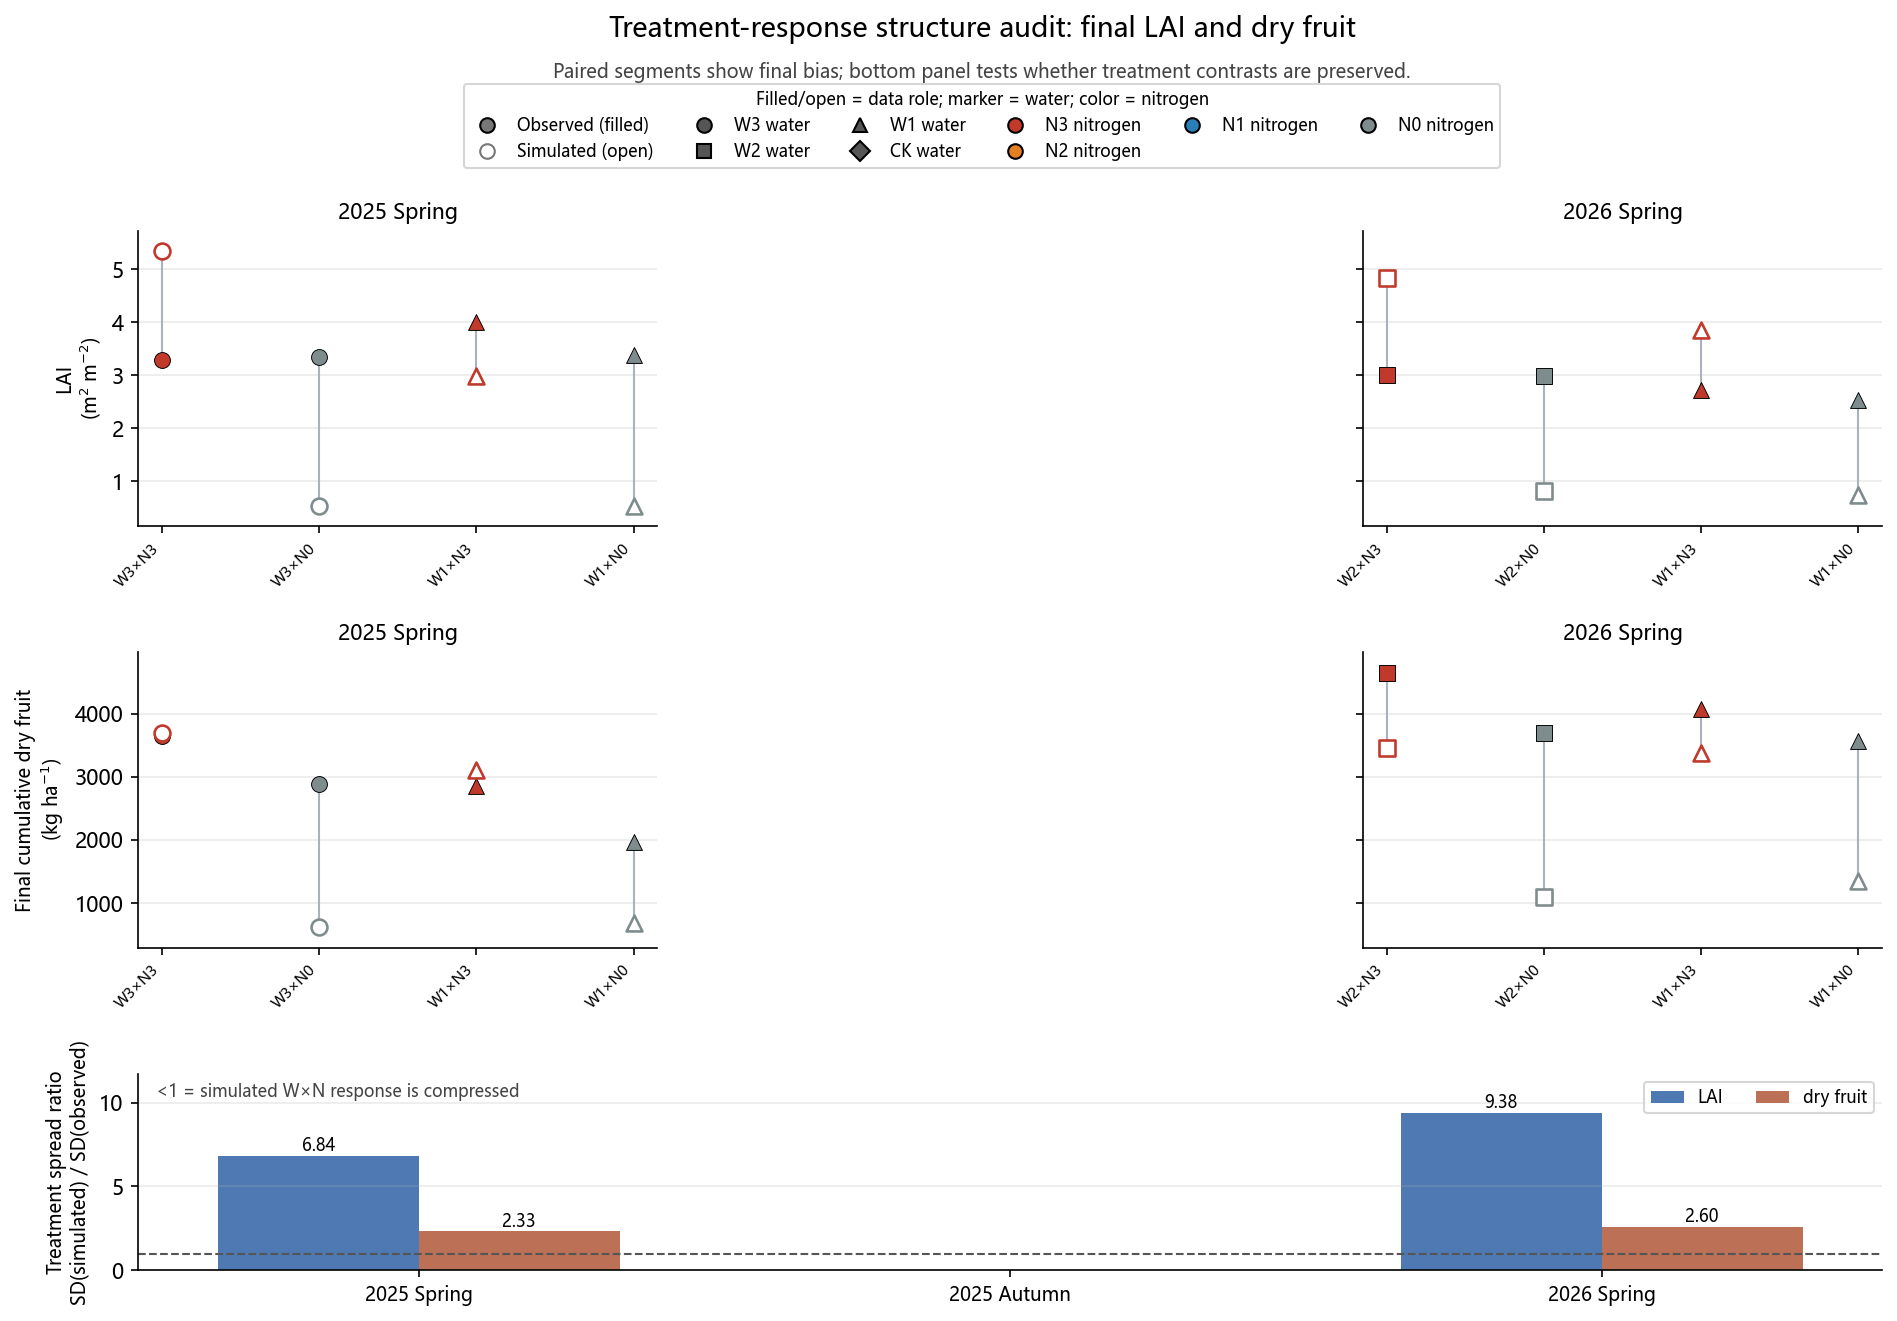

The table this chart was drawn from, first rows:
season, response, n_treatments, observed_sd, simulated_sd, spread_ratio_sim_over_obs, observed_range, simulated_range, mean_bias_sim_minus_obs
25SP, LAID, 4, 0.3375, 2.307, 6.836, 0.719, 4.813, -1.162
26SP, LAID, 4, 0.224, 2.102, 9.384, 0.463, 4.101, -0.2527
25SP, DRY_CUM, 4, 686.8, 1601, 2.331, 1679, 3067, -811
26SP, DRY_CUM, 4, 489.9, 1275, 2.602, 1091, 2364, -1673
